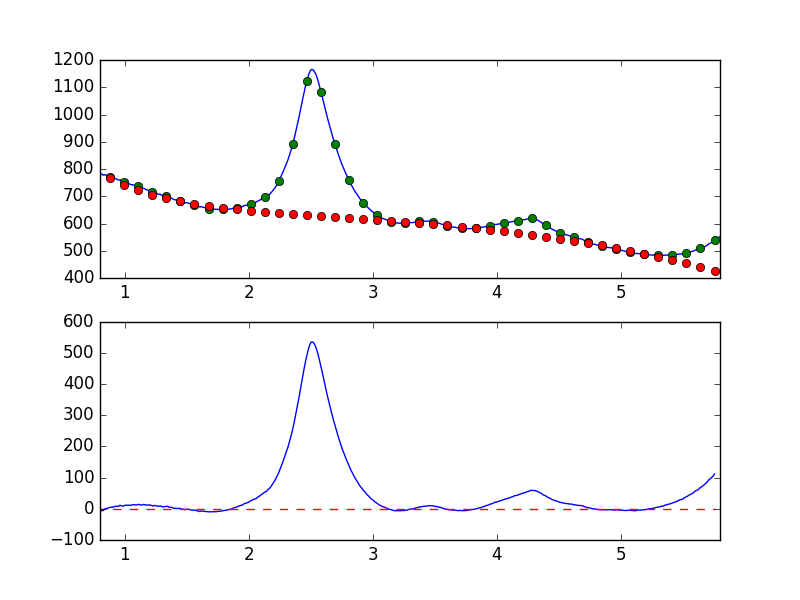

Data behind this chart, as committed beside it:
7.681951752392544019e-01, -7.966183316137630754e+00
7.738631750302433776e-01, -7.869619461405022776e+00
7.795311748212323533e-01, -6.730575917563214716e+00
7.851991746122213289e-01, -6.090919608857007006e+00
7.908671744032103046e-01, -4.665369022030517954e+00
7.965351741941992803e-01, -3.895083073515820615e+00
8.022031739851883669e-01, -6.173857398494533300e+00
8.078711737761772316e-01, -6.584818686836229062e+00
8.135391735671662072e-01, -5.628207886223208334e+00
8.192071733581552939e-01, -5.403326002930384675e+00
8.248751731491442696e-01, -5.840772871359149576e+00
8.305431729401332452e-01, -2.841546275128507659e+00
8.362111727311222209e-01, -1.023379837701895667e+00
8.418791725221110855e-01, -3.103426317609319085e-01
8.475471723131001722e-01, 1.774008965324696874e+00
8.532151721040891479e-01, 9.259061738422360577e-01
8.588831718950781235e-01, 2.771270890779078400e-01
8.645511716860672102e-01, 2.539039650068843912e+00
8.702191714770560749e-01, 3.815773026320698591e+00
8.758871712680450505e-01, 4.275726406870035134e+00
8.815551710590340262e-01, 4.428180328410462607e+00
8.872231708500230019e-01, 5.172728913707942411e+00
8.928911706410120885e-01, 4.753667895447961200e+00
8.985591704320010642e-01, 6.176151025982790088e+00
9.042271702229900399e-01, 5.585773952196291248e+00
9.098951700139790155e-01, 5.639729000659372105e+00
9.155631698049678802e-01, 6.506622072162258519e+00
9.212311695959569668e-01, 7.896135727650516856e+00
9.268991693869459425e-01, 8.769600477289714036e+00
9.325671691779349182e-01, 7.834257475775871171e+00
9.382351689689240049e-01, 8.280135963742168315e+00
9.439031687599129805e-01, 7.769189009947695013e+00
9.495711685509018452e-01, 8.462087944869836065e+00
9.552391683418909318e-01, 9.677096872423362584e+00
9.609071681328797965e-01, 1.139800724027338674e+01
9.665751679238688832e-01, 1.105215297655331597e+01
9.722431677148579698e-01, 9.530491056271671368e+00
9.779111675058468345e-01, 8.822977477875042496e+00
9.835791672968358101e-01, 8.485425173403086774e+00
9.892471670878246748e-01, 8.485939555364211628e+00
9.949151668788137615e-01, 9.946251524548870293e+00
1.000583166669802848e+00, 1.081967084241250632e+01
1.006251166460791602e+00, 1.229127925604325355e+01
1.011919166251780799e+00, 1.197557672866355460e+01
1.017587166042769553e+00, 1.120843773521426101e+01
1.023255165833758751e+00, 1.107866643813758856e+01
1.028923165624747726e+00, 1.208021836706177510e+01
1.034591165415736702e+00, 1.177357737192824061e+01
1.040259165206725678e+00, 1.105516480267817769e+01
1.045927164997714431e+00, 1.132030337644073370e+01
1.051595164788703629e+00, 1.174855653300062386e+01
1.057263164579692605e+00, 1.197303995823699552e+01
1.062931164370681802e+00, 1.332895674037229128e+01
1.068599164161670556e+00, 1.341603633481622637e+01
1.074267163952659310e+00, 1.345601747432306183e+01
1.079935163743648507e+00, 1.291935715336512658e+01
1.085603163534637483e+00, 1.234493277657122690e+01
1.091271163325626681e+00, 1.219569401419551014e+01
1.096939163116615434e+00, 1.265852852477269153e+01
1.102607162907604632e+00, 1.359177172074407736e+01
1.108275162698593386e+00, 1.446923753017620129e+01
... 839 more rows
